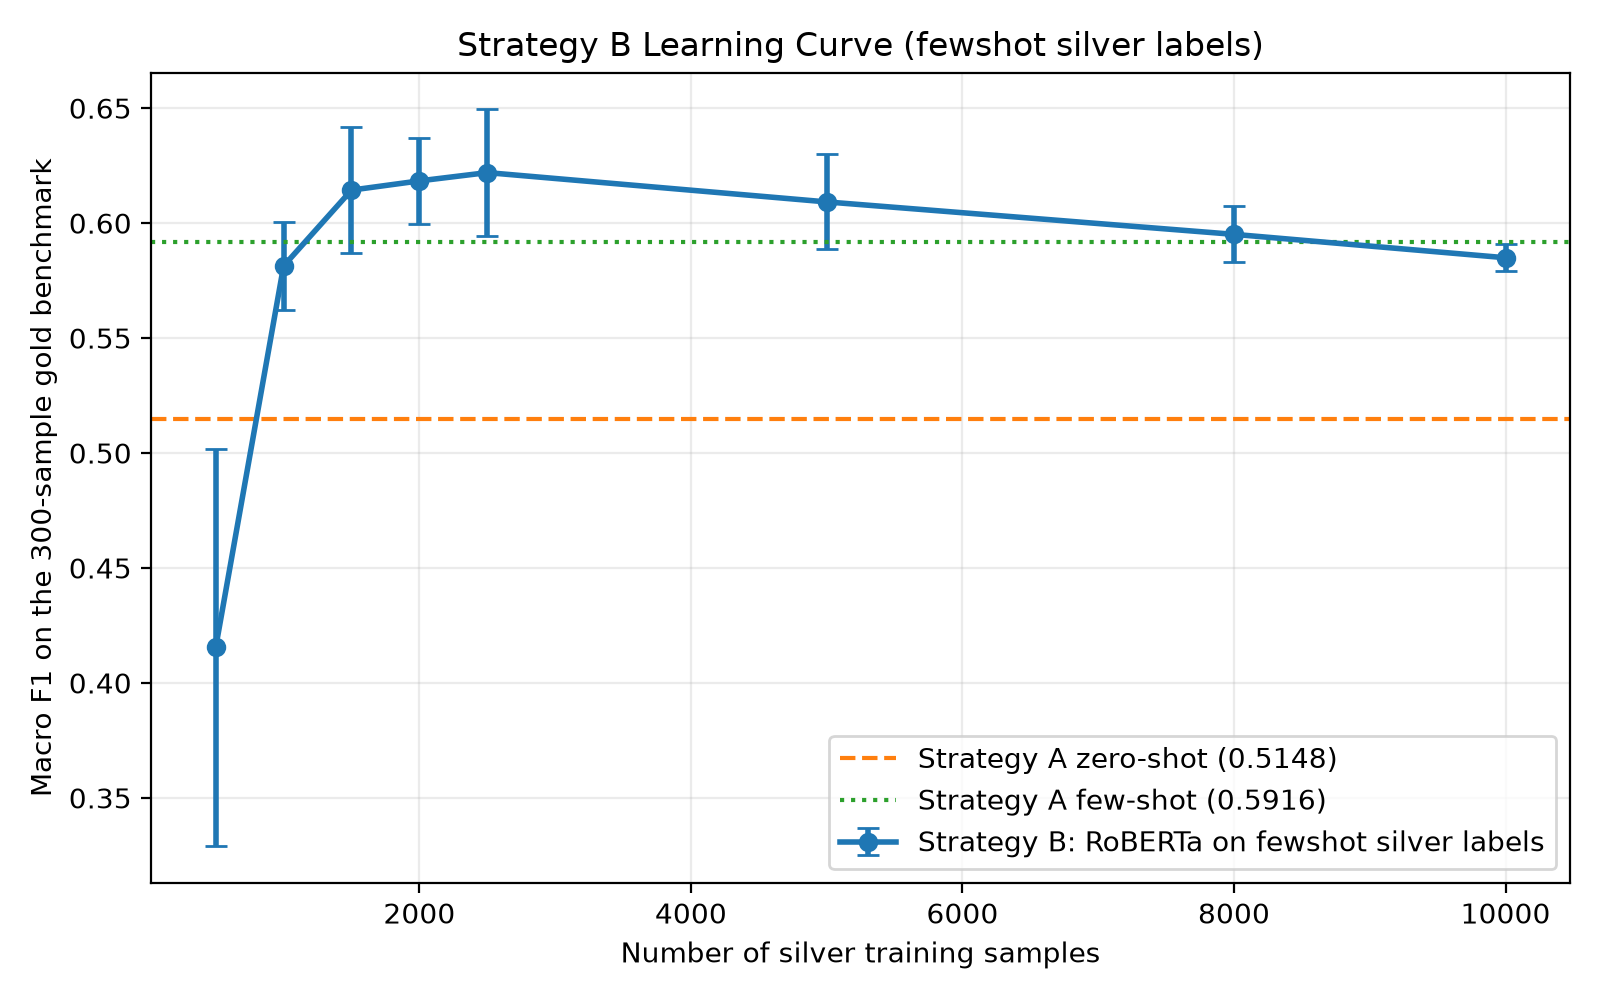

Source data for this figure (header and first rows):
silver_size, macro_f1_mean, macro_f1_std, n_runs
500, 0.4155, 0.08645, 6
1000, 0.5814, 0.01894, 6
1500, 0.6143, 0.02748, 6
2000, 0.6184, 0.01875, 6
2500, 0.622, 0.02745, 6
5000, 0.6092, 0.02065, 6
8000, 0.5951, 0.01216, 6
10000, 0.5849, 0.005935, 3
